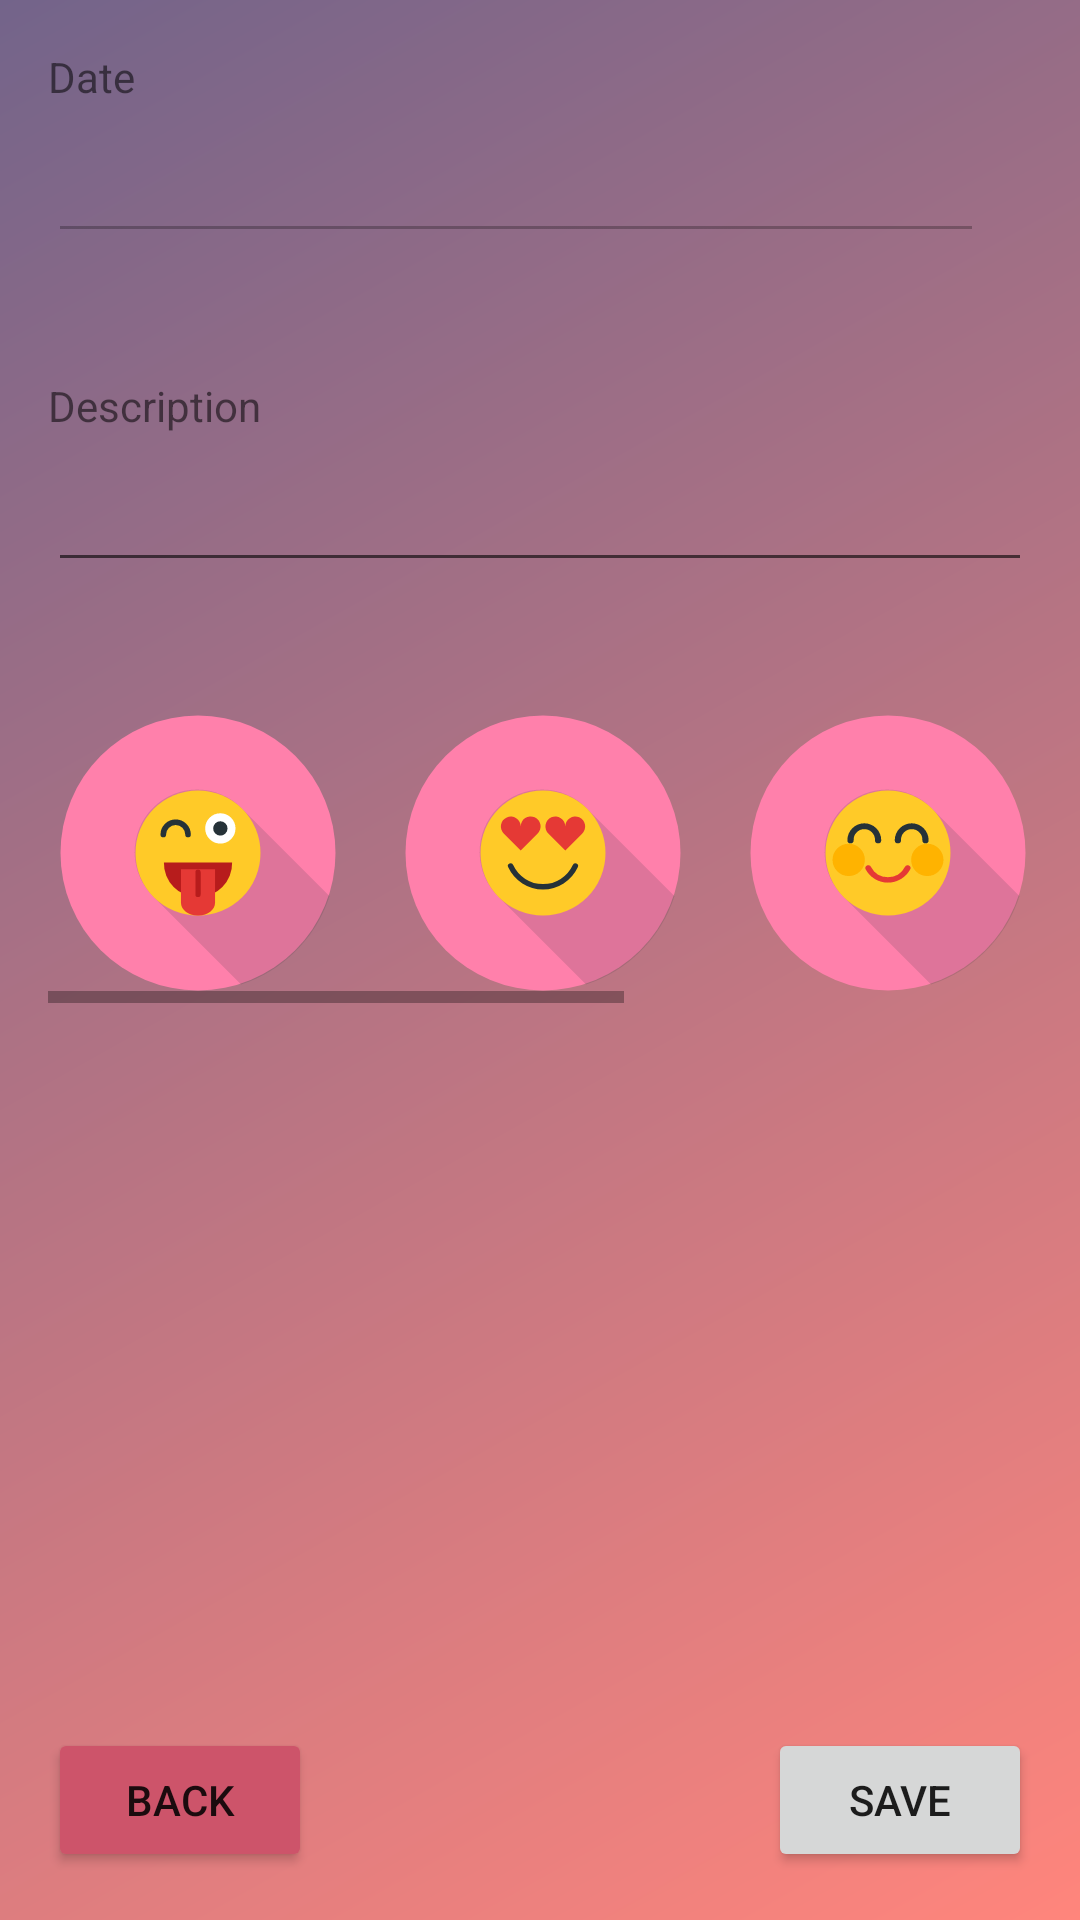

Android layout source for this screen:
<!-- AndroidManifest.xml: application theme AppTheme -->
<!-- res/layout/activity_mood.xml -->
<?xml version="1.0" encoding="utf-8"?>
<layout xmlns:tools="http://schemas.android.com/tools"
    xmlns:app="http://schemas.android.com/apk/res-auto"
    xmlns:android="http://schemas.android.com/apk/res/android"
    android:layout_gravity="center">

    <androidx.constraintlayout.widget.ConstraintLayout
        android:id="@+id/container"
        android:layout_width="match_parent"
        android:layout_height="match_parent"
        android:background="@drawable/shape_gradient"
        android:clipChildren="false"
        android:fitsSystemWindows="true">

        <TextView
            android:id="@+id/tv_date"
            android:layout_width="wrap_content"
            android:layout_height="wrap_content"
            android:layout_marginStart="16dp"
            android:layout_marginTop="16dp"
            android:layout_marginEnd="16dp"
            android:layout_marginBottom="16dp"
            android:text="Date"
            app:layout_constraintBottom_toBottomOf="parent"
            app:layout_constraintEnd_toEndOf="parent"
            app:layout_constraintHorizontal_bias="0.0"
            app:layout_constraintStart_toStartOf="parent"
            app:layout_constraintTop_toTopOf="parent"
            app:layout_constraintVertical_bias="0.0" />

        <EditText
            android:id="@+id/et_date"
            android:layout_width="0dp"
            android:layout_height="wrap_content"
            android:layout_marginStart="16dp"
            android:layout_marginTop="8dp"
            android:layout_marginEnd="16dp"
            android:enabled="false"
            android:inputType="none"
            app:layout_constraintEnd_toStartOf="@+id/btn_date"
            app:layout_constraintStart_toStartOf="parent"
            app:layout_constraintTop_toBottomOf="@id/tv_date" />

        <ImageButton
            android:id="@+id/btn_date"
            android:layout_width="wrap_content"
            android:layout_height="wrap_content"
            android:layout_marginEnd="16dp"
            android:background="@android:color/transparent"
            app:layout_constraintBottom_toBottomOf="@+id/et_date"
            app:layout_constraintEnd_toEndOf="parent"
            app:layout_constraintTop_toTopOf="@+id/et_date"
            app:srcCompat="@drawable/calendar_today_white" />

        <TextView
            android:id="@+id/tv_description"
            android:layout_width="wrap_content"
            android:layout_height="wrap_content"
            android:layout_marginStart="16dp"
            android:layout_marginTop="16dp"
            android:layout_marginEnd="16dp"
            android:layout_marginBottom="16dp"
            android:text="Description"
            app:layout_constraintBottom_toBottomOf="parent"
            app:layout_constraintEnd_toEndOf="parent"
            app:layout_constraintHorizontal_bias="0.0"
            app:layout_constraintStart_toStartOf="parent"
            app:layout_constraintTop_toBottomOf="@id/et_date"
            app:layout_constraintVertical_bias="0.050000000" />

        <EditText
            android:id="@+id/et_description"
            android:layout_width="0dip"
            android:layout_height="wrap_content"
            android:layout_marginStart="16dp"
            android:layout_marginTop="8dp"
            android:layout_marginEnd="16dp"
            android:layout_marginBottom="16dp"
            android:layout_weight="1"
            android:inputType="textCapSentences|textMultiLine"
            android:maxLength="2000"
            android:maxLines="4"
            app:layout_constraintBottom_toBottomOf="parent"
            app:layout_constraintEnd_toEndOf="parent"
            app:layout_constraintHorizontal_bias="0.0"
            app:layout_constraintStart_toStartOf="parent"
            app:layout_constraintTop_toBottomOf="@id/tv_description"
            app:layout_constraintVertical_bias="0.0" />

        <HorizontalScrollView
            android:id="@+id/sv_moods"
            android:layout_width="match_parent"
            android:layout_height="wrap_content"
            android:layout_marginStart="16dp"
            android:layout_marginTop="8dp"
            android:layout_marginEnd="16dp"
            android:layout_marginBottom="16dp"
            app:layout_constraintBottom_toBottomOf="parent"
            app:layout_constraintEnd_toEndOf="parent"
            app:layout_constraintStart_toStartOf="parent"
            app:layout_constraintTop_toBottomOf="@id/et_description"
            app:layout_constraintVertical_bias="0.100000024">

            <LinearLayout
                android:layout_width="wrap_content"
                android:layout_height="match_parent"
                android:orientation="horizontal">

                <ImageView
                    android:id="@+id/mood_wink"
                    android:layout_width="100dp"
                    android:layout_height="100dp"
                    android:onClick="onImageSelect"
                    android:src="@drawable/mood_wink" />

                <ImageView
                    android:id="@+id/mood_love"
                    android:onClick="onImageSelect"
                    android:layout_width="100dp"
                    android:layout_height="100dp"
                    android:layout_marginStart="15dp"
                    android:src="@drawable/mood_love" />

                <ImageView
                    android:id="@+id/mood_relaxed"
                    android:onClick="onImageSelect"
                    android:layout_width="100dp"
                    android:layout_height="100dp"
                    android:layout_marginStart="15dp"
                    android:src="@drawable/mood_relaxed" />

                <ImageView
                    android:id="@+id/mood_desperate"
                    android:onClick="onImageSelect"
                    android:layout_width="100dp"
                    android:layout_height="100dp"
                    android:layout_marginStart="15dp"
                    android:src="@drawable/mood_desperate" />

                <ImageView
                    android:id="@+id/mood_poop"
                    android:onClick="onImageSelect"
                    android:layout_width="100dp"
                    android:layout_height="100dp"
                    android:layout_marginStart="15dp"
                    android:src="@drawable/mood_poop" />
            </LinearLayout>
        </HorizontalScrollView>

        <Button
            android:id="@+id/btn_back_mood"
            android:layout_width="wrap_content"
            android:layout_height="wrap_content"
            android:layout_marginStart="16dp"
            android:layout_marginTop="16dp"
            android:layout_marginEnd="16dp"
            android:layout_marginBottom="16dp"
            android:backgroundTint="@color/purplish"
            android:text="BACK"
            app:layout_constraintBottom_toBottomOf="parent"
            app:layout_constraintEnd_toEndOf="parent"
            app:layout_constraintHorizontal_bias="0.0"
            app:layout_constraintStart_toStartOf="parent"
            app:layout_constraintTop_toBottomOf="@id/sv_moods"
            app:layout_constraintVertical_bias="1.0" />

        <Button
            android:id="@+id/btn_save_mood"
            android:layout_width="wrap_content"
            android:layout_height="wrap_content"
            android:layout_marginStart="16dp"
            android:layout_marginTop="16dp"
            android:layout_marginEnd="16dp"
            android:layout_marginBottom="16dp"
            android:text="SAVE"
            app:layout_constraintBottom_toBottomOf="parent"
            app:layout_constraintEnd_toEndOf="parent"
            app:layout_constraintHorizontal_bias="1.0"
            app:layout_constraintStart_toStartOf="parent"
            app:layout_constraintTop_toBottomOf="@id/sv_moods"
            app:layout_constraintVertical_bias="1.0" />


    </androidx.constraintlayout.widget.ConstraintLayout>
</layout>
<!-- resources referenced by this layout -->
<resources>
  <color name="purplish">#CD546A</color>
  <!-- drawable mood_desperate: vector/xml drawable (drawable, 4952 chars, omitted) -->
  <!-- drawable mood_love: vector/xml drawable (drawable, 4766 chars, omitted) -->
  <!-- drawable mood_poop: vector/xml drawable (drawable, 5863 chars, omitted) -->
  <!-- drawable mood_relaxed: vector/xml drawable (drawable, 5206 chars, omitted) -->
  <!-- drawable mood_wink: vector/xml drawable (drawable, 5133 chars, omitted) -->
  <!-- drawable shape_gradient (drawable) -->
  <?xml version="1.0" encoding="utf-8"?>
  <shape xmlns:android="http://schemas.android.com/apk/res/android"
      android:shape="rectangle">
      <gradient
          android:startColor="@color/pink"
          android:endColor="@color/purple"
          android:angle="135" />
  </shape>
  <style name="AppTheme" parent="Theme.MaterialComponents.Light.NoActionBar">
  
          
          <item name="colorPrimary">@color/pastelOrange1</item>
          <item name="colorPrimaryDark">@color/pastelPurple1</item>
          <item name="colorAccent">@color/pastelPurple1</item>
      </style>
  <color name="pink">#FF857C</color>
  <color name="purple">#73648A</color>
  <color name="pastelOrange1">#FFC7B6</color>
  <color name="pastelPurple1">#F3B0C3</color>
</resources>
